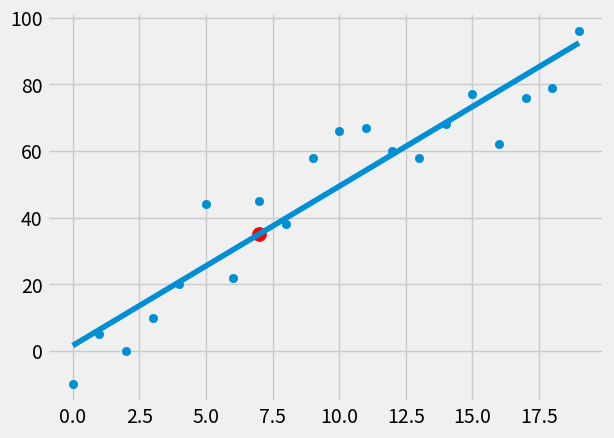

This chart was generated by the following Python code:
from statistics import mean
import numpy as np
import matplotlib .pyplot as plt
from matplotlib import style
import random


# x ve y datasetlerimizi veri sayisini ve araligi baz alarak dolduruyoruz
def create_x_and_y_values(data_length, interval, step=2, correlation='positive'):
    first_step = 0
    x_dataset = []
    y_dataset = []
    for i in range(data_length):
        x_dataset.append(i)
        y_dataset.append(first_step + random.randrange(-interval, interval))
        if(correlation=='positive'):
            first_step += step
        elif(correlation=='negative'):
            first_step -= step

    return np.array(x_dataset, dtype=np.float64), np.array(y_dataset, dtype=np.float64)

# x ve y eksenindeki verilere göre en iyi m ve b degerlerini al
def find_best_fit_line(x, y):
    m = ((mean(x) * mean(y)) - mean(x*y)) / ((mean(x)*mean(x)) - mean(x*x))
    b = mean(y) - (m * mean(x))
    return m, b

# y eksenlerindeki degerlerin farkinin karesinin toplamini al
def find_squared_error(y_orig, y):
    return sum((y_orig-y)**2)

# r kare teorisine gore sonucu bul
def find_coefficient_of_r_squared_theory(y_orig, y):
    y_mean_data = [mean(y) for y_data in y]
    sqaured_error_top = find_squared_error(y_orig, y)
    sqaured_error_bottom = find_squared_error(y_orig, y_mean_data)
    return 1 - (sqaured_error_top / sqaured_error_bottom)

# x ve y eksenindeki veriler
x, y = create_x_and_y_values(20, 20, step=5, correlation='positive')

# m ve b degerlerini yazdir
m, b = find_best_fit_line(x, y)
print("m and b values:", m, "and", b)

# m ve b degerleri sonrası y eksenindeki yeni verileri olustur
best_fit_data = []
for x_data in x:
    best_fit_data.append((m * x_data) + b)

# r kare teorisi sonucu cikan katsayiyi yazdir
err = find_coefficient_of_r_squared_theory(y, best_fit_data)
print("Coefficient of the R squared theory:", err)

# tahmin verisi olarak 7 yi kullan
predict_x = 7
predict_y = (m * predict_x) + b

# baslangictaki x ve y degerlerini nokta olarak,  tahmin 7 yi nokta olarak yazdır, en iyi y degerlerini fonksiyon olarak,
style.use('fivethirtyeight')
plt.scatter(x,y)
plt.scatter(predict_x, predict_y, s=100, color="r")
plt.plot(x, best_fit_data)
plt.show()